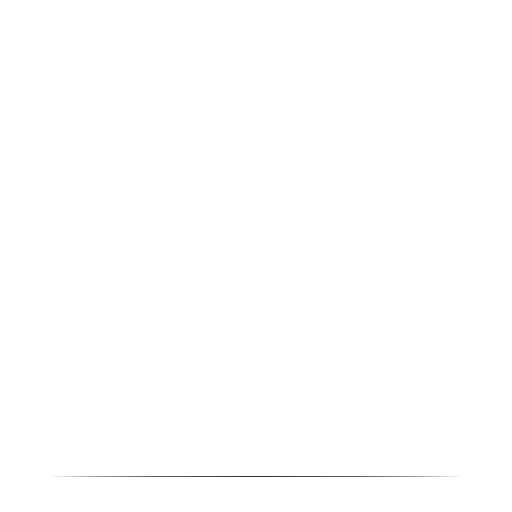
t = 0.00 s
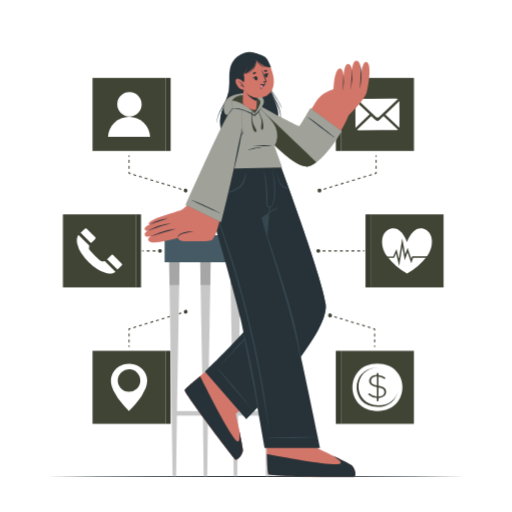
t = 4.90 s
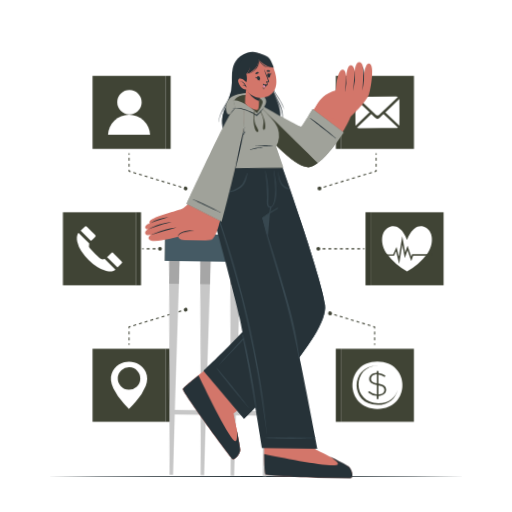
t = 5.21 s
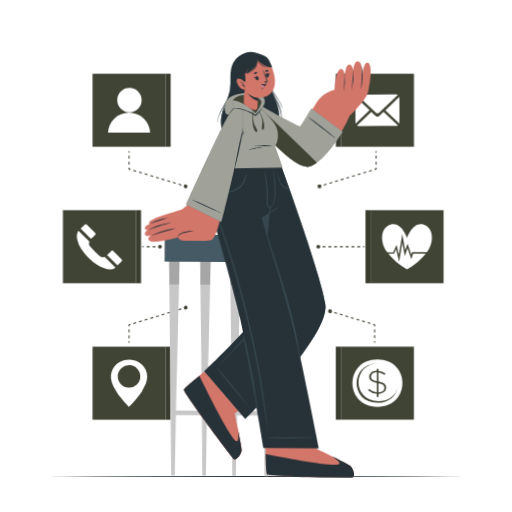
t = 5.51 s
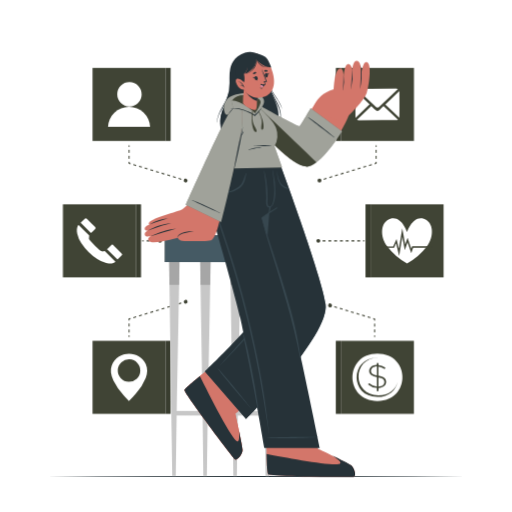
t = 6.43 s
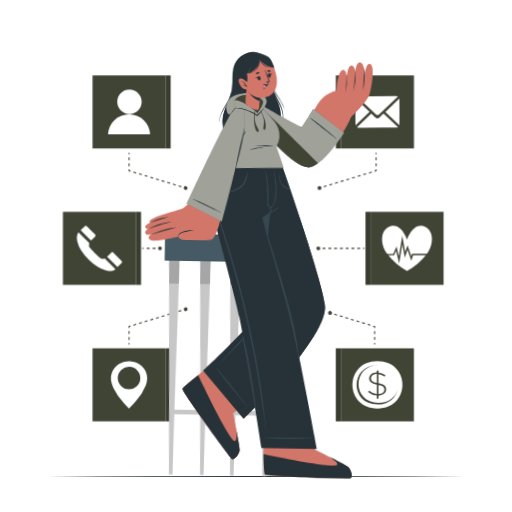
t = 8.27 s

The animated SVG that drew these frames (rendered in a browser with its animation timeline set to each time). Animation: 3 CSS @keyframes rules; one cycle of 9.80 s, repeats indefinitely.

<svg class="animated" id="freepik_stories-personal-data" xmlns="http://www.w3.org/2000/svg" viewBox="0 0 500 500" version="1.1" xmlns:xlink="http://www.w3.org/1999/xlink" xmlns:svgjs="http://svgjs.com/svgjs"><style>svg#freepik_stories-personal-data:not(.animated) .animable {opacity: 0;}svg#freepik_stories-personal-data.animated #freepik--Income--inject-45 {animation: 4.9s 1 forwards ease-in fadeIn,3s Infinite  linear floating;animation-delay: 0s,4.9s;}svg#freepik_stories-personal-data.animated #freepik--health-information--inject-45 {animation: 4.9s 1 forwards ease-in fadeIn,3s Infinite  linear floating;animation-delay: 0s,4.9s;}svg#freepik_stories-personal-data.animated #freepik--Email--inject-45 {animation: 4.9s 1 forwards ease-in fadeIn,3s Infinite  linear floating;animation-delay: 0s,4.9s;}svg#freepik_stories-personal-data.animated #freepik--Localisation--inject-45 {animation: 4.9s 1 forwards ease-in fadeIn,3s Infinite  linear floating;animation-delay: 0s,4.9s;}svg#freepik_stories-personal-data.animated #freepik--phone-number--inject-45 {animation: 4.9s 1 forwards ease-in fadeIn,3s Infinite  linear floating;animation-delay: 0s,4.9s;}svg#freepik_stories-personal-data.animated #freepik--online-identifier--inject-45 {animation: 4.9s 1 forwards ease-in fadeIn,3s Infinite  linear floating;animation-delay: 0s,4.9s;}svg#freepik_stories-personal-data.animated #freepik--Character--inject-45 {animation: 0.7s 1 forwards ease-in fadeIn,1.5s Infinite  linear wind;animation-delay: 0.2s,3.4000000000000004s;opacity: 0}            @keyframes fadeIn {                0% {                    opacity: 0;                }                100% {                    opacity: 1;                }            }                    @keyframes floating {                0% {                    opacity: 1;                    transform: translateY(0px);                }                50% {                    transform: translateY(-10px);                }                100% {                    opacity: 1;                    transform: translateY(0px);                }            }                    @keyframes wind {                0% {                    transform: rotate( 0deg );                }                25% {                    transform: rotate( 1deg );                }                75% {                    transform: rotate( -1deg );                }            }        .animator-hidden { display: none; }</style><g id="freepik--background-complete--inject-45" class="animable animator-hidden" style="transform-origin: 250.044px 288.722px;"><rect x="315.1" y="299.13" width="138.68" height="8.47" style="fill: rgb(235, 235, 235); transform-origin: 384.44px 303.365px;" id="ellmdff5wsxn" class="animable"></rect><rect x="327.46" y="307.59" width="113.94" height="23.36" style="fill: rgb(235, 235, 235); transform-origin: 384.43px 319.27px;" id="elnitghbdo79r" class="animable"></rect><polygon points="441.41 312.21 327.46 314.47 327.46 307.59 441.41 307.59 441.41 312.21" style="fill: rgb(199, 199, 199); transform-origin: 384.435px 311.03px;" id="elxu2hnaxnn9m" class="animable"></polygon><path d="M424.27,326.56H344.61V312h79.66Zm-78.66-1h77.66V313H345.61Z" style="fill: rgb(219, 219, 219); transform-origin: 384.44px 319.28px;" id="el9cyccnzvgy4" class="animable"></path><rect x="371.47" y="317.31" width="25.93" height="3.92" style="fill: rgb(219, 219, 219); transform-origin: 384.435px 319.27px;" id="elk6l8xbnk8b" class="animable"></rect><polygon points="326.54 465.29 322.77 465.29 333.75 330.95 343.37 330.95 326.54 465.29" style="fill: rgb(235, 235, 235); transform-origin: 333.07px 398.12px;" id="el4kl1ka9nlto" class="animable"></polygon><polygon points="343.37 330.96 342.24 339.94 333.02 339.94 333.75 330.96 343.37 330.96" style="fill: rgb(199, 199, 199); transform-origin: 338.195px 335.45px;" id="el2wm4gq8sijy" class="animable"></polygon><polygon points="442.33 465.29 446.1 465.29 435.13 330.95 425.5 330.95 442.33 465.29" style="fill: rgb(235, 235, 235); transform-origin: 435.8px 398.12px;" id="elr5zpjst9okk" class="animable"></polygon><polygon points="425.5 330.96 426.63 339.94 435.86 339.94 435.13 330.96 425.5 330.96" style="fill: rgb(199, 199, 199); transform-origin: 430.68px 335.45px;" id="elxzm50rans3" class="animable"></polygon><path d="M427.29,166a29,29,0,1,1,13.3-31.38A28.94,28.94,0,0,1,427.29,166Z" style="fill: rgb(235, 235, 235); transform-origin: 412.34px 141.153px;" id="el6zoghk7w27h" class="animable"></path><path d="M421.2,138a8.82,8.82,0,1,1-8.72-8.93A8.83,8.83,0,0,1,421.2,138Z" style="fill: rgb(255, 255, 255); transform-origin: 412.381px 137.889px;" id="elvigspge3i5" class="animable"></path><path d="M427.33,162.36l0,3.64a29,29,0,0,1-30.49-.38l.05-3.62a15.24,15.24,0,1,1,30.48.36Z" style="fill: rgb(255, 255, 255); transform-origin: 412.106px 158.541px;" id="elpciyquqrphf" class="animable"></path><path d="M87.44,214.33a19,19,0,1,1,8.71-20.55A18.92,18.92,0,0,1,87.44,214.33Z" style="fill: rgb(235, 235, 235); transform-origin: 77.6426px 198.054px;" id="eli1o40893duj" class="animable"></path><path d="M83.45,196a5.78,5.78,0,1,1-5.71-5.85A5.79,5.79,0,0,1,83.45,196Z" style="fill: rgb(255, 255, 255); transform-origin: 77.6704px 195.93px;" id="elzgoyc298hgb" class="animable"></path><path d="M87.47,212l0,2.38a19,19,0,0,1-20-.25l0-2.37a10,10,0,1,1,20,.24Z" style="fill: rgb(255, 255, 255); transform-origin: 77.4704px 209.49px;" id="elu8zbxfxlnd" class="animable"></path><path d="M106.36,315.68a36.06,36.06,0,0,0,.12,4.89c-.06-1.08-.07-2.17-.09-3.26C106.37,316.77,106.36,316.22,106.36,315.68Z" style="fill: rgb(235, 235, 235); transform-origin: 106.403px 318.125px;" id="elhho7vmvgunv" class="animable"></path><path d="M87.05,404.08a58.62,58.62,0,0,0,9.58-14.47l.61-.74c18.43,5.67,25.63-13.63,25.18-13.66-5.5-.43-10.35-.57-15.24,2.27a28.15,28.15,0,0,0-9.33,9.4,73.09,73.09,0,0,0,4.78-16.66l.09,0c4.31-2.45,9.1-5.73,10.9-10.59s.28-11.46-.75-16.44a.26.26,0,0,0-.49-.09h0c-7.2,7.37-13,15.34-10.32,25.82-2.72,12.88-8,23.08-15.53,33.61a117.44,117.44,0,0,1-5.66-47.19c.18-1.95.42-3.88.69-5.8a.69.69,0,0,0,.29-.09A106.11,106.11,0,0,0,97.7,337.34l.62-.37c9.26,8.91,21.31,1.29,30-4.37l0-.05a.48.48,0,0,0-.07-.9l-.08,0a.44.44,0,0,0-.15-.05c-5.69-1.8-10.92-4.36-17-2.94a25.05,25.05,0,0,0-8.56,4,85,85,0,0,0,17.76-27.14.49.49,0,0,0,.22-.06c10.68-5.44,15.25-14.56,14-26.23l.18-.28c.16-.26-.24-.49-.43-.28-6.77,7.35-16.9,13.25-13.84,24.46A155.31,155.31,0,0,1,110.22,320c3.45-9.39,3.51-18-1.07-28a.35.35,0,0,0-.42-.46.21.21,0,0,0-.17.08,0,0,0,0,1,0,0,35.38,35.38,0,0,0-7.94,20.12c-.31,5.47,2.27,9.47,6.12,13a100.45,100.45,0,0,1-24.94,23.17c3.34-21.89,12.32-42.2,20.8-62.58,0,0,.07,0,.1-.05,4.53-3.8,10.77-6.93,13.34-12.55,2.79-6.1,1.47-14,.8-20.43,0,0-.33-.14-.33-.06-4.84,4.53-10,9.57-12.75,15.71-2.36,5.32-2.19,11-2,16.66l-.06.06a.11.11,0,0,0,.06.18l0,.86q-3.69,7-6.94,14.21c.36-5.1,1-10.43-.35-15.28-1.6-6-9.67-16.64-9.72-16.64s-.12,0-.1.06h0c0,.14-.12.63-.11.67-2,12.92-6.14,27.77,9.2,33.54v0C83,327.19,76.62,354,79.58,380.05c-9.36-14.95-13.26-31.14-15-48.66a.3.3,0,0,0,.17-.18c2.37-6,4.88-12.64,4.4-19.21-.46-6.21-3.72-12.11-6.33-17.65a.35.35,0,0,0-.63,0c-3.17,7.05-6.7,13.41-6.26,21.41.36,6.48,3.89,10,8.14,14.54,0,0,0,.05,0,.08v.32L64,331a.34.34,0,0,0,.1.36,101.47,101.47,0,0,0,3.59,27.9c-2-5-3.39-9.89-7-14.13a94.73,94.73,0,0,0-13.95-12.9.27.27,0,0,0-.35.41l.11.1C47,339,47.58,346.9,51,352.46c3.68,6,10.58,7.7,17.1,8.62h.07a54.68,54.68,0,0,0,11.6,20.59,104.08,104.08,0,0,0,13.33,39.44c.26.44,1,.05.8-.42A142,142,0,0,1,87.05,404.08Zm19.39-24.91c5.21-3.5,9.65-2.81,15.18-3.12-3,3.89-4.75,7.29-8.9,9.88-4.49,2.79-9.88,2.39-15,2.3C100.4,385,102.91,381.55,106.44,379.17Zm-3.6-10.25a.36.36,0,0,0-.23-.39c-.4-5.38-.54-9.7,2.6-14.66,2.19-3.46,4.66-6.78,7.15-10,.2,4.51,1.1,9.08.31,13.53-.93,5.32-5.3,9-9.83,11.55Zm24-81.43c2.53-2.5,5.17-4.66,7.16-7.56-.81,5-.39,9.8-3.14,14.38a27.84,27.84,0,0,1-9.56,9.16C120.27,297.09,122.25,292,126.83,287.49Zm-20.35,33.08a20.7,20.7,0,0,0,.27,2.37,22.45,22.45,0,0,1-3.41-13.46c.42-5.94,3.7-10.88,5.33-16.46,0,.07,0,.15,0,.22a74.43,74.43,0,0,0-2.25,15.56c-.11,2.29-.11,4.59-.07,6.88.07-2.37.28-4.72.39-6.88a97.9,97.9,0,0,1,2-14.68c.26,4.82,1.28,9.54,1,14.41a80.9,80.9,0,0,1-2.61,14.89l-.2-.23A22,22,0,0,1,106.48,320.57Zm5.15-14.4c.36,6.19-2.24,11.85-4.28,17.55l-.12-.15A85.5,85.5,0,0,0,110,309a69.84,69.84,0,0,0-1.15-15.33l.06-.26C109.84,297.6,111.37,301.87,111.63,306.17Zm-8.88.48c1.18-4.82,3.32-8.81,5.56-13.06-2,5.66-5.2,10.79-5.32,17a21.85,21.85,0,0,0,2.78,11.25C102.28,317.32,101.13,313.33,102.75,306.65ZM111.44,330c5.45-1.27,10.16,1.1,15.3,2.3-4.27,2.83-8.62,6.19-13.69,7.11s-9.49-.61-13.89-2.93C103.13,334,106.71,331.07,111.44,330Zm-6-62.43c2.48-5.49,6.24-9.72,10.19-14.06a74.61,74.61,0,0,0-12.49,26.41C103.59,275.77,103.64,271.65,105.48,267.55Zm-2.8,16c.1-.5.18-1,.25-1.49a84.55,84.55,0,0,1,12.84-28.18A209.93,209.93,0,0,0,103,283.14Zm.47-.54a269.56,269.56,0,0,1,13.13-29.86c-1,5.46-1.33,11.24-3.39,16.41S106.79,278.83,103.15,283ZM113,270.12c2.24-5.33,2.78-11.6,3.52-17.31,0,5.77.28,13.94-2,19.2-2.18,5-7.19,8.05-11.32,11.39C106.83,279.34,110.87,275.14,113,270.12ZM85,269.25c0-.08,0-.17,0-.25,2.47,4.87,5.76,9,7.53,14.47,1.63,5,1.52,11.31,1.39,16.79a59.76,59.76,0,0,0-1.21-9.13s-.06,0-.06,0c.51,3.23.8,6.45,1,9.7-2.25-5.07-5-9.92-6.51-15.3A57.47,57.47,0,0,1,85,270c2.57,6.58,6.5,12.38,7.41,19.62h0C91.66,282.51,88.15,275.6,85,269.25Zm.31,8.27a62,62,0,0,0,1.55,8.11,78.56,78.56,0,0,0,6.8,15.78,27.48,27.48,0,0,1-8.65-13.82c-1.21-5-.74-10.24-.36-15.38C84.82,274,85.11,275.78,85.35,277.52Zm-1.82,7.06a50,50,0,0,1,.45-7,32.2,32.2,0,0,0,1.19,11.18,26.54,26.54,0,0,0,8.56,12.79c0,.11,0,.22,0,.33C87.3,297.65,83.71,292.51,83.53,284.58Zm-26.15,30c-.1-6.27,5.07-18.57,5.07-18.57.32.18,4.91,12.64,5.24,15.18.78,6.11-1.51,13-3.43,18.84C61.62,324.46,57.48,321.37,57.38,314.54Zm-6.88,34c-1.89-5-2.4-10.38-3.65-15.52,4.45,4.08,9.11,8,13.06,12.57,3.75,4.35,5,9.56,7.69,14.38C60.21,358.46,53.45,356.32,50.5,348.59Z" style="fill: rgb(235, 235, 235); transform-origin: 90.482px 336.759px;" id="el850cexs4yy4" class="animable"></path><path d="M129.34,293.1a58.53,58.53,0,0,0,4.48-12.88l.31-.44a.06.06,0,0,0-.09-.07l-.17.19a.1.1,0,0,0-.16,0,.05.05,0,0,0-.07,0l-.44.75c-5.87,6.57-10.9,14-12.28,22.77l-.47.49s0,0,0,0,.27-.29.41-.44c0,.31-.1.61-.14.92,0,0,.06.06.07,0,0-.34.1-.68.16-1l.31-.33c-.07.2-.14.41-.2.61s.12.14.16,0l.47-1.1C124.58,299.68,127.46,296.84,129.34,293.1Zm4.12-12.38A69.32,69.32,0,0,1,129.11,293a40.75,40.75,0,0,1-7.33,9.55c3.17-7.38,7.54-14.15,11.29-21.26ZM121,303.34a31.83,31.83,0,0,1,4.63-12.29c1.92-2.94,4.22-5.6,6.36-8.37-1.87,3.21-3.65,6.47-5.45,9.71-1.92,3.43-4,6.85-5.21,10.6Z" style="fill: rgb(235, 235, 235); transform-origin: 127.292px 292.058px;" id="el1gxd0yxmn2tk" class="animable"></path><path d="M127.84,332.38l-.79-.17s0,0,0,0h-.18L127,332a0,0,0,1,0,0,0l-.22.14c-4.46-1-9-1.7-13.6-1a43.79,43.79,0,0,0-14,5.11l-.7-.32s0,0,0,0l.67.32-.11,0-.33.11s0,.07,0,.07h0s0,.09,0,.07l.56-.24a24.05,24.05,0,0,0,13.52,1.95,27.6,27.6,0,0,0,7.09-2.18c2.23-1,4.89-2.07,6.76-3.72l1.18.25C127.93,332.63,128,332.41,127.84,332.38Zm-14.69-1a35.79,35.79,0,0,1,12.33.73,77.14,77.14,0,0,0-25.36,3.79C104.3,334.05,108.63,332.07,113.15,331.39ZM99.3,336.27l.06,0a86.81,86.81,0,0,1,27-4l.12,0C118.31,337.8,108.52,340.24,99.3,336.27Z" style="fill: rgb(235, 235, 235); transform-origin: 113.207px 334.659px;" id="elb98zfxmgnkv" class="animable"></path><path d="M103,368.85l0-.05,0,.14s.06.06.07,0,0-.16,0-.25c3-3.13,5.86-6.53,7.39-10.61,1.66-4.42,1.79-9.17,1.75-13.83l.22-.32c0-.05,0-.1-.07-.06l-.15.2v-.16a0,0,0,0,0,0,0c0,.08,0,.16,0,.23s-.22.29-.32.44l.36-.87s0-.07-.05,0c-.27.49-.52,1-.76,1.49-5.14,6.95-8.82,14.79-8.66,23.64l-.63.68c-.06.08,0,.19.11.11l.53-.54c0,.21,0,.41,0,.62a.1.1,0,0,0,.21,0C103,369.42,103,369.13,103,368.85Zm2.29-12.57a46.63,46.63,0,0,1,5.7-10.16c-1.29,2.77-2.36,5.62-3.44,8.49,0,0,0,0,.05,0,1.23-3.19,2.67-6.28,4-9.42l.57-.83c-.21,4.3-.36,8.72-1.69,12.84-1.43,4.39-4.28,7.81-7.31,11.15a57,57,0,0,1,3.17-10.45,0,0,0,0,0,0,0,51.28,51.28,0,0,0-3.24,10.55l-.11.13A38.16,38.16,0,0,1,105.31,356.28Z" style="fill: rgb(235, 235, 235); transform-origin: 107.278px 356.747px;" id="elopqzriugto9" class="animable"></path><path d="M121.87,376a.08.08,0,0,0,0-.13l.17-.2c0-.06,0-.14-.09-.08s-.2.22-.3.33l-.48.15a46.43,46.43,0,0,0-12.3,3.13c-3.94,1.76-7,4.57-10,7.62-.46.33-.91.67-1.36,1,0,0,0,.1,0,.07l.73-.47-.28.29h0l.45-.42a106.86,106.86,0,0,1,22.13-10.84l.6-.11a38.48,38.48,0,0,1-9.93,7.84c-4.59,2.48-9.09,3.38-14.2,4,0,0,0,.06,0,.06,9.26.29,18.5-5,24.39-11.92l.33-.06A.13.13,0,0,0,121.87,376ZM99.44,386.41c2.91-2.7,6-5.33,9.6-7a43,43,0,0,1,9.9-2.73A75.4,75.4,0,0,0,99.44,386.41Z" style="fill: rgb(235, 235, 235); transform-origin: 109.525px 381.91px;" id="eltmssluv7rg" class="animable"></path><path d="M64.52,330.4c0-.09,0-.17,0-.25a.17.17,0,0,0,.07-.21l-.1-.22c-.26-5.33-1.2-10.57-1.72-15.88-.55-5.67-.37-11.35-.37-17,.12-.52.24-1,.35-1.56a.14.14,0,0,0-.27-.07,82.16,82.16,0,0,0-2.39,9.91,34.2,34.2,0,0,0-.91,8.37c.31,5.66,2.62,11.62,5.15,16.64a.15.15,0,0,0,.1.08c0,.07,0,.15,0,.23S64.52,330.45,64.52,330.4Zm-4.93-17.83c0-5.22,1.55-10.38,2.73-15.46a118.24,118.24,0,0,0,.19,16.73c.5,5.23,1.55,10.4,1.87,15.64C62.08,324.24,59.61,318.36,59.59,312.57Z" style="fill: rgb(235, 235, 235); transform-origin: 61.8893px 312.797px;" id="eli0r7wiho577" class="animable"></path><path d="M64.69,330.56c.23-5.7,2.45-10.93,1.94-16.71a46.08,46.08,0,0,0-3.44-14.41s-.08,0-.06,0a48.23,48.23,0,0,1,3.29,15.61c.27,5.26-1.66,10.26-1.86,15.49C64.56,330.65,64.69,330.64,64.69,330.56Z" style="fill: rgb(235, 235, 235); transform-origin: 64.9163px 315.031px;" id="el95stw7hu5wq" class="animable"></path><path d="M69.37,359.74a15.18,15.18,0,0,1-1.76-.24l-.44-.31c-2.94-4.29-5.5-8.78-8.8-12.82-3.67-4.5-7.27-9.18-11.35-13.32,0,0-.08,0-.05.05,3.54,4.27,7.14,8.49,10.66,12.77,3.37,4.07,5.9,8.63,8.94,12.9a54.5,54.5,0,0,1-11.21-10.51c-3.64-4.62-6-9.79-8.41-15.11,0,0-.07,0-.06,0,.06.25.15.5.22.74-.15-.4-.32-.81-.5-1.2a.11.11,0,0,0-.2.08c1.9,5.78,2.31,12.57,6.11,17.53a25.26,25.26,0,0,0,14.81,9.5l.23.32c.08.11.27,0,.19-.11l-.11-.16.27.05.18.11c.06,0,.11,0,.12-.07.38.06.77.11,1.16.14C69.6,360.12,69.6,359.76,69.37,359.74ZM67,359.39A24.54,24.54,0,0,1,51.7,348.45c-2.26-3.8-2.68-8.25-3.88-12.42,3.43,9.32,11,17.89,19.12,23.26A.61.61,0,0,1,67,359.39Z" style="fill: rgb(235, 235, 235); transform-origin: 57.9754px 346.403px;" id="elk91qqfbguth" class="animable"></path><path d="M109.84,403.87s-.58,5.2-1.39,12.6c-1.92,17.44-5.13,47-5.13,48.82H74.39c0-1.8-3.2-31.38-5.11-48.82-.81-7.4-1.39-12.6-1.39-12.6Z" style="fill: rgb(219, 219, 219); transform-origin: 88.865px 434.58px;" id="el8bdel0r6k8j" class="animable"></path><path d="M109.84,403.87s-.58,5.2-1.39,12.6H69.28c-.81-7.4-1.39-12.6-1.39-12.6Z" style="fill: rgb(199, 199, 199); transform-origin: 88.865px 410.17px;" id="elu3p1yt6p0qf" class="animable"></path><rect x="65.25" y="401.78" width="47.23" height="9.2" style="fill: rgb(219, 219, 219); transform-origin: 88.865px 406.38px;" id="el60m7e2z23zv" class="animable"></rect></g><g id="freepik--Floor--inject-45" class="animable" style="transform-origin: 250px 465.29px;"><polygon points="46.23 465.29 97.17 465.05 148.11 464.96 250 464.79 351.89 464.96 402.83 465.05 453.77 465.29 402.83 465.54 351.89 465.62 250 465.79 148.11 465.62 97.17 465.54 46.23 465.29" style="fill: rgb(38, 50, 56); transform-origin: 250px 465.29px;" id="elqwd4jec51wi" class="animable"></polygon></g><g id="freepik--Income--inject-45" class="animable" style="transform-origin: 362.341px 360.024px;"><g id="elz3gqiyyhfp7"><rect x="332.9" y="342.59" width="71.32" height="71.32" style="fill: #404435; transform-origin: 368.56px 378.25px; transform: rotate(180deg);" class="animable" id="elfn3p48hv6ai"></rect></g><rect x="327.95" y="342.59" width="4.94" height="71.32" style="fill: #404435; transform-origin: 330.42px 378.25px;" id="elcekcdpv23kd" class="animable"></rect><g id="elhxb28kikon6"><rect x="327.95" y="342.59" width="4.94" height="71.32" style="opacity: 0.1; transform-origin: 330.42px 378.25px;" class="animable" id="elnm8gywr72n"></rect></g><path d="M368.55,355.14c-32.5,0-32.55,46.22,0,46.22S401.11,355.14,368.55,355.14Z" style="fill: rgb(255, 255, 255); transform-origin: 368.561px 378.25px;" id="elviqftut7zrk" class="animable"></path><path d="M388.32,382.58c-1.74,7.95-8.33,14.85-19.77,14.85-27,0-27-38.36,0-38.36h.53c-25.39.47-25.26,36.79.5,36.79C380.08,395.87,386.34,389.79,388.32,382.58Z" style="fill: #404435; transform-origin: 368.31px 378.25px;" id="el5if1dkfru04" class="animable"></path><path d="M368.75,364.13a.82.82,0,0,1,.84.77v1.29a12,12,0,0,1,6.26,2.25c.32.23.49.42.49.74a.86.86,0,0,1-.91.8.94.94,0,0,1-.64-.22,10.42,10.42,0,0,0-5.27-2.09v9c5.34,1,7.59,2.86,7.59,6,0,3.41-3.12,5.83-7.52,6v2.5a.85.85,0,0,1-1.69,0v-2.54a13.79,13.79,0,0,1-7.91-3.12.82.82,0,0,1-.39-.67.89.89,0,0,1,.88-.81.94.94,0,0,1,.64.23,11.87,11.87,0,0,0,6.85,2.93V378c-5.27-1.07-7.45-2.84-7.45-6.05s3.09-5.73,7.38-5.83V364.9A.82.82,0,0,1,368.75,364.13ZM368,376.36v-8.79c-3.41.07-5.66,1.93-5.66,4.25S363.44,375.36,368,376.36Zm1.55,2v8.88c3.52-.07,5.8-1.93,5.8-4.38C375.32,380.6,374.09,379.25,369.52,378.32Z" style="fill: #404435; transform-origin: 368.355px 378.029px;" id="elex8vfyy5khr" class="animable"></path><rect x="365.36" y="337.3" width="1" height="1.5" style="fill: #404435; transform-origin: 365.86px 338.05px;" id="elc7ab50ddy0l" class="animable"></rect><path d="M366.36,334.4h-1v-2.91h1Zm0-5.81h-1v-2.91h1Z" style="fill: #404435; transform-origin: 365.86px 330.04px;" id="elx1z6sj16fym" class="animable"></path><polygon points="366.36 322.78 365.36 322.78 365.36 321.65 364.28 321.32 364.57 320.36 366.36 320.91 366.36 322.78" style="fill: #404435; transform-origin: 365.32px 321.57px;" id="elgl66nqm4vel" class="animable"></polygon><path d="M361.57,320.49l-2.72-.83.29-1,2.72.82Zm-5.44-1.65-2.71-.83.29-1,2.72.83Zm-5.43-1.66-2.71-.83.29-1,2.71.82Zm-5.43-1.65-2.72-.83.3-1,2.71.83Zm-5.43-1.66-2.72-.83.29-1,2.72.83Zm-5.43-1.65-2.72-.83.29-1,2.72.83ZM329,310.56l-2.71-.82.29-1,2.72.83Z" style="fill: #404435; transform-origin: 344.075px 314.615px;" id="elhs2n6sxe61i" class="animable"></path><g id="el4tou4bpv9"><rect x="322.47" y="307.46" width="1" height="1.5" style="fill: #404435; transform-origin: 322.97px 308.21px; transform: rotate(-73.04deg);" class="animable" id="elnyqo646dbph"></rect></g><path d="M322.89,306.22a1.88,1.88,0,1,0,1.25,2.35A1.89,1.89,0,0,0,322.89,306.22Z" style="fill: #404435; transform-origin: 322.341px 308.019px;" id="elcusha3nvbdl" class="animable"></path></g><g id="freepik--health-information--inject-45" class="animable" style="transform-origin: 371.045px 245px;"><g id="el2vs3l1drbwa"><rect x="361.83" y="209.34" width="71.32" height="71.32" style="fill: #404435; transform-origin: 397.49px 245px; transform: rotate(180deg);" class="animable" id="elgnkji82mutf"></rect></g><rect x="356.89" y="209.34" width="4.94" height="71.32" style="fill: #404435; transform-origin: 359.36px 245px;" id="el6rspv5nv2rm" class="animable"></rect><g id="elz9e6olrztu"><rect x="356.89" y="209.34" width="4.94" height="71.32" style="opacity: 0.1; transform-origin: 359.36px 245px;" class="animable" id="el5grc7df49as"></rect></g><path d="M417.12,250a61.16,61.16,0,0,1-19.64,17.05A61.18,61.18,0,0,1,377.85,250c-6.92-9.15-6.58-23.47,3.31-26.57,10.94-3.43,16.32,13,16.32,13s5.46-16.57,16.33-13C423.66,226.64,424,240.86,417.12,250Z" style="fill: rgb(255, 255, 255); transform-origin: 397.47px 244.988px;" id="elfde08hegp6" class="animable"></path><polygon points="389.76 259.83 386.78 247.41 384.84 251.79 372.79 251.79 372.79 250.39 383.93 250.39 387.18 243.07 389.51 252.75 392.79 232.69 395.69 248.56 397.99 241.93 401.61 252.78 402.41 250.38 422.19 250.38 422.19 251.78 403.42 251.78 401.6 257.2 397.96 246.28 395.27 254.05 392.87 240.89 389.76 259.83" style="fill: #404435; transform-origin: 397.49px 246.26px;" id="elufyxvg0lmo8" class="animable"></polygon><rect x="354.48" y="244.5" width="1.5" height="1" style="fill: #404435; transform-origin: 355.23px 245px;" id="elhunoclt90jj" class="animable"></rect><path d="M351.66,245.5h-2.81v-1h2.81Zm-5.63,0h-2.82v-1H346Zm-5.63,0h-2.82v-1h2.82Zm-5.64,0h-2.82v-1h2.82Zm-5.63,0h-2.82v-1h2.82Zm-5.64,0h-2.81v-1h2.81Zm-5.63,0H315v-1h2.82Z" style="fill: #404435; transform-origin: 333.33px 245px;" id="ell4gj80zvom" class="animable"></path><rect x="310.73" y="244.5" width="1.5" height="1" style="fill: #404435; transform-origin: 311.48px 245px;" id="el0esmt5gkhf07" class="animable"></rect><circle cx="310.82" cy="245" r="1.88" style="fill: #404435; transform-origin: 310.82px 245px;" id="elyuahwsqj5q" class="animable"></circle></g><g id="freepik--Email--inject-45" class="animable" style="transform-origin: 357.16px 132.01px;"><g id="elr80c5cr0mol"><rect x="332.9" y="76.09" width="71.32" height="71.32" style="fill: #404435; transform-origin: 368.56px 111.75px; transform: rotate(180deg);" class="animable" id="elqhni5zujzas"></rect></g><rect x="327.95" y="76.09" width="4.94" height="71.32" style="fill: #404435; transform-origin: 330.42px 111.75px;" id="elofgxqo9ly3j" class="animable"></rect><g id="elxgpu9ab7ewe"><rect x="327.95" y="76.09" width="4.94" height="71.32" style="opacity: 0.1; transform-origin: 330.42px 111.75px;" class="animable" id="elqom5sfqi92"></rect></g><g id="freepik--TEfYE6--inject-45" class="animable" style="transform-origin: 368.553px 111.759px;"><path d="M388.56,96.77l-1.07,1-16.94,16.13a2.54,2.54,0,0,1-3.89,0L349.28,97.52l-.68-.67a2.64,2.64,0,0,1,1.51-.4l11.76,0,24.54-.1A3.57,3.57,0,0,1,388.56,96.77Z" style="fill: rgb(255, 255, 255); transform-origin: 368.58px 105.566px;" id="el880il6480fd" class="animable"></path><path d="M388.51,126.77a8.18,8.18,0,0,1-1.45.26c-4.69,0-9.38,0-14.07.07l-22.61.09a3.35,3.35,0,0,1-1.83-.46l14-13.37,2.71,2.55,1.15,1.08a3,3,0,0,0,4.32,0c1.24-1.17,2.47-2.36,3.76-3.6l14,13.21Z" style="fill: rgb(255, 255, 255); transform-origin: 368.53px 120.276px;" id="el6sfm2rhgtlu" class="animable"></path><path d="M360.87,111.74c-4.55,4.43-9.17,8.73-13.67,13.18a3.42,3.42,0,0,1-.1-.66q-.06-12.39-.1-24.78a5.59,5.59,0,0,1,.09-.78Z" style="fill: rgb(255, 255, 255); transform-origin: 353.935px 111.81px;" id="elvkk3x8lv8" class="animable"></path><path d="M390,124.78q-2.55-2.44-5.13-4.88l-8.32-7.85-.33-.26c4.58-4.46,9.21-8.77,13.68-13.19C390.09,99.08,390.2,124.12,390,124.78Z" style="fill: rgb(255, 255, 255); transform-origin: 383.163px 111.69px;" id="eltu093z42p9" class="animable"></path></g><rect x="366.74" y="151.69" width="1" height="1.5" style="fill: #404435; transform-origin: 367.24px 152.44px;" id="elym1g4h5cwc" class="animable"></rect><path d="M367.74,164.81h-1v-2.9h1Zm0-5.81h-1v-2.91h1Z" style="fill: #404435; transform-origin: 367.24px 160.45px;" id="el6oiidkjxbh" class="animable"></path><polygon points="365.95 170.13 365.66 169.17 366.74 168.84 366.74 167.72 367.74 167.72 367.74 169.59 365.95 170.13" style="fill: #404435; transform-origin: 366.7px 168.925px;" id="elgjo9nc102pe" class="animable"></polygon><path d="M316.23,185.27l-.29-1,2.76-.84.3,1Zm5.53-1.68-.29-1,2.76-.85.29,1Zm5.52-1.68-.29-1,2.76-.84.29,1Zm5.53-1.68-.3-1,2.77-.84.29,1Zm5.52-1.69-.29-.95,2.76-.84.29.95Zm5.52-1.68-.29-1,2.77-.84.29,1Zm5.53-1.68-.29-1,2.76-.84.29,1Zm5.52-1.68-.29-1,2.76-.84.29,1Zm5.53-1.69-.29-.95,2.76-.84.29.95Z" style="fill: #404435; transform-origin: 339.565px 177.645px;" id="elj39b5psuzc" class="animable"></path><g id="elnsg3kbklqkp"><rect x="311.86" y="185.36" width="1.5" height="1" style="fill: #404435; transform-origin: 312.61px 185.86px; transform: rotate(-16.91deg);" class="animable" id="elhq7zluhsgkp"></rect></g><circle cx="311.98" cy="186.05" r="1.88" style="fill: #404435; transform-origin: 311.98px 186.05px;" id="elokto9tow9r" class="animable"></circle></g><g id="freepik--Localisation--inject-45" class="animable" style="transform-origin: 136.769px 358.235px;"><rect x="90.37" y="342.59" width="71.32" height="71.32" style="fill: #404435; transform-origin: 126.03px 378.25px;" id="elgmlzw8skbvi" class="animable"></rect><g id="elmombrsj9hbc"><rect x="161.68" y="342.59" width="4.94" height="71.32" style="fill: #404435; transform-origin: 164.15px 378.25px; transform: rotate(180deg);" class="animable" id="elbzzccvg1dfm"></rect></g><g id="elpimq2dfpxwd"><rect x="161.68" y="342.59" width="4.94" height="71.32" style="opacity: 0.1; transform-origin: 164.15px 378.25px; transform: rotate(180deg);" class="animable" id="elsydkuow1azj"></rect></g><g id="freepik--uGJA8C--inject-45" class="animable" style="transform-origin: 126.021px 378.252px;"><path d="M142.33,365.27c-3.48-7.68-12.36-11.72-20.9-9.59-7.25,1.8-13.9,8.46-13.07,17.89a23.52,23.52,0,0,0,2.37,7.8,60.06,60.06,0,0,0,10.13,14.68c1.62,1.82,3.34,3.55,5,5.34.25-.22.42-.34.55-.48,2.19-2.35,4.45-4.62,6.54-7.06a51.1,51.1,0,0,0,9.37-15C144.08,374.29,144.37,369.77,142.33,365.27ZM137,371.84a11,11,0,1,1-10.36-11.16A11,11,0,0,1,137,371.84Z" style="fill: rgb(255, 255, 255); transform-origin: 126.021px 378.252px;" id="elzulj354w7c" class="animable"></path></g><rect x="125.53" y="337.3" width="1" height="1.5" style="fill: #404435; transform-origin: 126.03px 338.05px;" id="elbuer4bksx5e" class="animable"></rect><path d="M126.53,334.4h-1v-2.91h1Zm0-5.81h-1v-2.91h1Z" style="fill: #404435; transform-origin: 126.03px 330.04px;" id="elq696c0ny15n" class="animable"></path><polygon points="126.53 322.78 125.53 322.78 125.53 320.91 127.31 320.36 127.61 321.32 126.53 321.65 126.53 322.78" style="fill: #404435; transform-origin: 126.57px 321.57px;" id="elpab23ffu8v" class="animable"></polygon><path d="M130.37,320.48l-.29-1,2.76-.84.29,1Zm5.52-1.69-.29-1,2.76-.84.29.95Zm5.53-1.68-.3-1,2.77-.84.29,1Zm5.52-1.68-.29-1,2.76-.84.29,1Zm5.52-1.68-.29-1,2.77-.84.29,1Zm5.53-1.69-.29-.95,2.76-.84.29,1Zm5.52-1.68-.29-1,2.76-.84.29,1ZM169,308.7l-.29-1,2.76-.84.29,1Zm5.52-1.68-.29-1,2.76-.84.29.95Z" style="fill: #404435; transform-origin: 153.68px 312.83px;" id="elpjb9bz6o4n" class="animable"></path><g id="elyp7m71xgqeo"><rect x="179.91" y="304.14" width="1.5" height="1" style="fill: #404435; transform-origin: 180.66px 304.64px; transform: rotate(-16.91deg);" class="animable" id="ela9pqzjbzl6w"></rect></g><path d="M181.83,306.24a1.88,1.88,0,1,0-2.34-1.25A1.86,1.86,0,0,0,181.83,306.24Z" style="fill: #404435; transform-origin: 181.288px 304.442px;" id="el03gfi71ve40g" class="animable"></path></g><g id="freepik--phone-number--inject-45" class="animable" style="transform-origin: 109.755px 245px;"><rect x="61.43" y="209.34" width="71.32" height="71.32" style="fill: #404435; transform-origin: 97.09px 245px;" id="el2zxaj8esv1d" class="animable"></rect><g id="eltvyo47hlls"><rect x="132.74" y="209.34" width="4.94" height="71.32" style="fill: #404435; transform-origin: 135.21px 245px; transform: rotate(180deg);" class="animable" id="els1azzem4no"></rect></g><g id="elzcfmzyzgsq"><rect x="132.74" y="209.34" width="4.94" height="71.32" style="opacity: 0.1; transform-origin: 135.21px 245px; transform: rotate(180deg);" class="animable" id="el1jv1rcufsgj"></rect></g><g id="freepik--IaQ7Yo--inject-45" class="animable" style="transform-origin: 97.101px 245px;"><path d="M112.66,265.36a5.73,5.73,0,0,1-2.77,1.38c-.46.11-.92.18-1.38.27H106.1c-.8-.13-1.6-.23-2.4-.4a24.52,24.52,0,0,1-8.76-3.86A56.71,56.71,0,0,1,79.29,247a24.06,24.06,0,0,1-3.8-8.65c-.17-.82-.28-1.65-.41-2.48v-2.32a18.26,18.26,0,0,1,.53-2.24,15.54,15.54,0,0,1,1-2c.19.17.29.24.38.32q4.95,5,9.91,9.9a.56.56,0,0,1,.16.64A4.84,4.84,0,0,0,88.13,245a97,97,0,0,0,9,9,4.85,4.85,0,0,0,4.8,1,.49.49,0,0,1,.57.1l10,10.07Z" style="fill: rgb(255, 255, 255); transform-origin: 93.87px 248.16px;" id="el030xuyyveqy1" class="animable"></path><path d="M118.46,259.58q-1.74,1.76-3.49,3.49l-.25.23-10.15-10.14c.23-.22.51-.46.77-.71,1-1,2-2,3-3a1.61,1.61,0,0,1,2.58,0q3.8,3.78,7.57,7.57A1.59,1.59,0,0,1,118.46,259.58Z" style="fill: rgb(255, 255, 255); transform-origin: 111.846px 256.052px;" id="elbvlx6oa7j9g" class="animable"></path><path d="M92.7,233.66c-1.29,1.26-2.61,2.49-3.91,3.72l-10-10a1.92,1.92,0,0,1,.2-.23q1.77-1.78,3.55-3.56a1.58,1.58,0,0,1,2.48,0c2.55,2.55,5.11,5.1,7.65,7.65A1.56,1.56,0,0,1,92.7,233.66Z" style="fill: rgb(255, 255, 255); transform-origin: 86.0253px 230.185px;" id="elhw0kertvb3n" class="animable"></path></g><rect x="138.83" y="244.5" width="1.5" height="1" style="fill: #404435; transform-origin: 139.58px 245px;" id="el87s6rn3siwf" class="animable"></rect><path d="M151.9,245.5H149v-1h2.89Zm-5.78,0h-2.9v-1h2.9Z" style="fill: #404435; transform-origin: 147.56px 245px;" id="el617iscy7n3" class="animable"></path><rect x="154.8" y="244.5" width="1.5" height="1" style="fill: #404435; transform-origin: 155.55px 245px;" id="ellah330ppcz" class="animable"></rect><path d="M156.2,246.88a1.88,1.88,0,1,0-1.88-1.88A1.88,1.88,0,0,0,156.2,246.88Z" style="fill: #404435; transform-origin: 156.2px 245px;" id="elf5z419i03zt" class="animable"></path></g><g id="freepik--online-identifier--inject-45" class="animable" style="transform-origin: 136.769px 132.011px;"><rect x="90.37" y="76.09" width="71.32" height="71.32" style="fill: #404435; transform-origin: 126.03px 111.75px;" id="elxic45fxlyl" class="animable"></rect><g id="elumavxsmt76r"><rect x="161.68" y="76.09" width="4.94" height="71.32" style="fill: #404435; transform-origin: 164.15px 111.75px; transform: rotate(180deg);" class="animable" id="elv5njyuddcvk"></rect></g><g id="elr99iqfsdwda"><rect x="161.68" y="76.09" width="4.94" height="71.32" style="opacity: 0.1; transform-origin: 164.15px 111.75px; transform: rotate(180deg);" class="animable" id="eld9sxxctpu7k"></rect></g><path d="M138.33,102a11.92,11.92,0,1,1-11.78-12.06A11.92,11.92,0,0,1,138.33,102Z" style="fill: rgb(255, 255, 255); transform-origin: 126.411px 101.859px;" id="elnxfcb67olb" class="animable"></path><path d="M146.58,133.59H105.47a20.58,20.58,0,0,1,41.11,0Z" style="fill: rgb(255, 255, 255); transform-origin: 126.025px 123.807px;" id="el74qkr1pu3l" class="animable"></path><rect x="125.53" y="151.69" width="1" height="1.5" style="fill: #404435; transform-origin: 126.03px 152.44px;" id="ele6ab3hx356g" class="animable"></rect><path d="M126.53,164.81h-1v-2.9h1Zm0-5.81h-1v-2.91h1Z" style="fill: #404435; transform-origin: 126.03px 160.45px;" id="elu9024ix8enp" class="animable"></path><polygon points="127.31 170.13 125.53 169.59 125.53 167.72 126.53 167.72 126.53 168.84 127.61 169.17 127.31 170.13" style="fill: #404435; transform-origin: 126.57px 168.925px;" id="el5tj2zw1e903" class="animable"></polygon><path d="M177,185.27l-2.76-.84.29-1,2.76.84Zm-5.52-1.68-2.76-.84.29-1,2.76.85ZM166,181.91l-2.76-.84.29-1,2.76.84Zm-5.52-1.68-2.76-.84.29-1,2.76.84Zm-5.52-1.69-2.77-.84.29-.95,2.77.84Zm-5.53-1.68-2.76-.84.29-1,2.76.84Zm-5.52-1.68-2.77-.84.3-1,2.76.84Zm-5.53-1.68-2.76-.84.29-1,2.76.84Zm-5.52-1.69-2.76-.84.29-.95,2.76.84Z" style="fill: #404435; transform-origin: 153.695px 177.645px;" id="elgh3lnrexc3" class="animable"></path><g id="elze75v3s80ts"><rect x="180.16" y="185.11" width="1" height="1.5" style="fill: #404435; transform-origin: 180.66px 185.86px; transform: rotate(-73.06deg);" class="animable" id="ele9plopj0i6"></rect></g><path d="M180.74,187.85a1.88,1.88,0,1,0-1.25-2.35A1.88,1.88,0,0,0,180.74,187.85Z" style="fill: #404435; transform-origin: 181.287px 186.051px;" id="el82m9y6h60z" class="animable"></path></g><g id="freepik--Character--inject-45" class="animable" style="transform-origin: 251.052px 258.248px;"><rect x="200.59" y="401.41" width="60.78" height="4.46" style="fill: rgb(199, 199, 199); transform-origin: 230.98px 403.64px;" id="elybbc4yi6gn" class="animable"></rect><polygon points="205.66 254.04 205.34 278.26 203.29 392.2 203.22 397.32 202.32 464.73 198.88 464.73 197.97 397.32 197.91 392.2 195.85 278.26 195.53 254.04 205.66 254.04" style="fill: rgb(199, 199, 199); transform-origin: 200.595px 359.385px;" id="elm0q27lkylxj" class="animable"></polygon><polygon points="195.53 254.04 205.66 254.04 205.34 278.26 195.85 278.26 195.53 254.04" style="fill: rgb(166, 166, 166); transform-origin: 200.595px 266.15px;" id="elfb7ebdsierh" class="animable"></polygon><polygon points="266.44 254.04 266.11 278.26 263.09 464.73 259.65 464.73 258.75 397.32 258.68 392.2 256.62 278.26 256.3 254.04 266.44 254.04" style="fill: rgb(199, 199, 199); transform-origin: 261.37px 359.385px;" id="elw326008rk7e" class="animable"></polygon><polygon points="266.44 254.04 266.11 278.26 256.62 278.26 256.3 254.04 266.44 254.04" style="fill: rgb(166, 166, 166); transform-origin: 261.37px 266.15px;" id="elikrdctao27h" class="animable"></polygon><rect x="170.24" y="401.41" width="59.66" height="4.46" style="fill: rgb(199, 199, 199); transform-origin: 200.07px 403.64px;" id="elyhk1qh3u6dq" class="animable"></rect><polygon points="175.31 254.04 174.98 278.26 172.93 392.2 172.86 397.32 171.96 464.73 168.52 464.73 165.5 278.26 165.17 254.04 175.31 254.04" style="fill: rgb(199, 199, 199); transform-origin: 170.24px 359.385px;" id="eldqxr9zwt4p9" class="animable"></polygon><polygon points="165.17 254.04 175.31 254.04 174.98 278.26 165.5 278.26 165.17 254.04" style="fill: rgb(166, 166, 166); transform-origin: 170.24px 266.15px;" id="elokhqqf2v4aj" class="animable"></polygon><polygon points="234.97 254.04 234.65 278.26 232.59 392.2 232.53 397.32 231.62 464.73 228.19 464.73 227.28 397.32 227.22 392.2 225.16 278.26 224.84 254.04 234.97 254.04" style="fill: rgb(199, 199, 199); transform-origin: 229.905px 359.385px;" id="eltd6kqlamicm" class="animable"></polygon><polygon points="224.84 254.04 234.97 254.04 234.65 278.26 225.16 278.26 224.84 254.04" style="fill: rgb(166, 166, 166); transform-origin: 229.905px 266.15px;" id="el4ykpp945n5l" class="animable"></polygon><rect x="161.14" y="229.79" width="110.56" height="26.24" style="fill: #404435; transform-origin: 216.42px 242.91px;" id="elcw3k48st7e" class="animable"></rect><rect x="161.14" y="229.79" width="110.56" height="26.24" style="fill: rgb(55, 71, 79); transform-origin: 216.42px 242.91px;" id="elf5u4ohs2z8g" class="animable"></rect><rect x="161.14" y="229.79" width="87.47" height="26.24" style="fill: rgb(69, 90, 100); transform-origin: 204.875px 242.91px;" id="elaxljfk02en" class="animable"></rect><path d="M239.31,331.85l-39.67,32.06c-7.62,6.09-14.18,11.56-17.31,14.71a.08.08,0,0,0-.05.05c-1.19,1.18-1.87,2-1.91,2.44,0,0,0,.06,0,.08.28,3.5,47.15,65.76,49.51,67.38s7.18-5,7.28-8.86S230,404,230,404l39.32-32.4Z" style="fill: rgb(211, 118, 106); transform-origin: 224.845px 390.335px;" id="elxlqw2tdee2s" class="animable"></path><path d="M233.64,420.6c1.8,8.38,3.56,17.18,3.52,19.11-.11,3.86-4.92,10.5-7.28,8.86s-49.24-63.88-49.51-67.37c0,0,0-.05,0-.09,0-.41.72-1.26,1.91-2.44,0,0,0,0,0-.05,2.54-2.56,7.36-6.64,13.15-11.35,1.34-1.1,2.74-2.21,4.17-3.37,0,0,39.67-32.06,39.67-32.06l30,39.72L230,404s1.85,8.09,3.67,16.62Z" style="fill: rgb(211, 118, 106); transform-origin: 224.82px 390.333px;" id="elc7q0y3szb2" class="animable"></path><path d="M237.16,439.71c-.11,3.86-4.92,10.5-7.28,8.86s-49.24-63.88-49.51-67.37c0,0,0-.05,0-.09,0-.41.72-1.26,1.91-2.44,0,0,0,0,0-.05,2.54-2.56,7.36-6.64,13.15-11.35,8.6,17.39,32.19,64.12,36.95,63.8,1.69-.12,1.64-5.46,1.22-10.47C235.44,429,237.2,437.78,237.16,439.71Z" style="fill: rgb(38, 50, 56); transform-origin: 208.765px 408.048px;" id="els719ldj7l4b" class="animable"></path><path d="M260.75,293.67c-2.81,13.87-60.36,69.22-60.36,69.22l40.12,46.31S322.22,327.64,318,297c-3.7-26.65-43.61-133.85-43.61-133.85h-46S263.51,280,260.75,293.67Z" style="fill: rgb(55, 71, 79); transform-origin: 259.274px 286.175px;" id="els4z7kds2fj9" class="animable"></path><path d="M260.75,293.67c-2.81,13.87-60.36,69.22-60.36,69.22l40.12,46.31S322.22,327.64,318,297c-3.7-26.65-43.61-133.85-43.61-133.85h-46S263.51,280,260.75,293.67Z" style="fill: rgb(38, 50, 56); transform-origin: 259.274px 286.175px;" id="elq3edow4nqkq" class="animable"></path><path d="M245.08,398.19c-5.33-6.64-3.71-4.81-9.11-11.39-2.65-3.21-20.05-24.34-23-26.91a.09.09,0,0,0-.14.11c2,3.4,19.78,24.22,22.48,27.39,5.53,6.47,4,4.55,9.62,11C245,398.47,245.18,398.31,245.08,398.19Z" style="fill: rgb(55, 71, 79); transform-origin: 228.964px 379.138px;" id="el5n52en2csmo" class="animable"></path><path d="M266.47,286.91c-.66-3.46-1.41-6.91-2.14-10.36q-2.25-10.56-4.76-21.07-5-20.83-10.81-41.43c-3.93-13.78-8.08-27.54-12.85-41.05-.59-1.66-1.2-3.33-1.81-5a.1.1,0,0,0-.2.06c4.13,13.53,8.4,27,12.28,40.64s7.44,27.19,10.81,40.87c1.69,6.87,3.27,13.77,4.81,20.68q1.13,5.08,2.21,10.19A71.15,71.15,0,0,1,265.94,291a16,16,0,0,1-2.7,9.46c-1.73,2.83-3.76,5.48-5.72,8.15-3.94,5.33-41.41,47.09-42.62,48.23-.09.09,0,.22.15.13,5-4.51,36.82-38.93,40.86-44.26,2-2.63,3.94-5.3,5.86-8a32,32,0,0,0,4.57-8.06C267.4,293.43,267.08,290.14,266.47,286.91Z" style="fill: rgb(55, 71, 79); transform-origin: 240.949px 262.463px;" id="eljsc0v0lcho" class="animable"></path><path d="M266.37,163.13,258,272.84c-8-37.55-29.71-109.71-29.71-109.71Z" style="fill: rgb(55, 71, 79); transform-origin: 247.33px 217.985px;" id="eld9ike6xd696" class="animable"></path><path d="M250.56,389s9.94,48.39,9.94,48.43c.13,9.75.42,18.29,1,22.69,0,0,0,.05,0,.08.21,1.66.45,2.72.76,3l.05.06c2.93,1.92,80.85,3.13,83.59,2.26s.46-8.73-2.53-11.19-32.63-16.26-32.63-16.26l-10.42-48.37Z" style="fill: rgb(211, 118, 106); transform-origin: 298.845px 427.403px;" id="eljyilyp6snv" class="animable"></path><path d="M345.9,465.52c-2.73.88-80.66-.32-83.58-2.25,0,0,0,0-.07-.07-.3-.27-.55-1.33-.76-3,0,0,0,0,0-.06-.43-3.52-.72-9.66-.88-16.95,19.8,3.86,69.5,13.05,72.08,9.13,1-1.51-3.89-5-8.37-7.8,8.24,4,17.46,8.51,19.06,9.82C346.36,456.8,348.64,464.67,345.9,465.52Z" style="fill: rgb(38, 50, 56); transform-origin: 303.87px 454.502px;" id="elss73a07rfad" class="animable"></path><path d="M273.83,163.14a188.63,188.63,0,0,0-3.95,23c-1,9.64-2.17,18.16-3.45,19.22-1.46,1.2-8.73,5.87-11.18,7.37,0,0,22.68,68.77,28.54,91.7,8.48,33.23,28.81,132.94,28.81,132.94H258.44S242,342.41,234.77,310.77c-6.17-27.13-28.69-103.52-28.69-103.52-8.6-21.16,5.3-44.11,5.3-44.11S273.84,163.1,273.83,163.14Z" style="fill: rgb(38, 50, 56); transform-origin: 257.936px 300.246px;" id="eln55j0ut4q0d" class="animable"></path><path d="M310.65,426.8c-8.52-.05-6.07-.15-14.59-.1-4.16,0-31.53.21-35.41.91-.09,0-.09.16,0,.17,3.9.59,31.26-.07,35.43-.18,8.51-.21,6.06-.24,14.57-.55A.13.13,0,0,0,310.65,426.8Z" style="fill: rgb(55, 71, 79); transform-origin: 285.663px 427.354px;" id="ellbenqnvigxk" class="animable"></path><path d="M270.26,202.62a103,103,0,0,0-14.94,10c-.18.14,0,.44.2.31,5.07-3.17,10.25-6.26,15.14-9.71A.36.36,0,0,0,270.26,202.62Z" style="fill: rgb(55, 71, 79); transform-origin: 263.033px 207.761px;" id="elx5vxia6z6tm" class="animable"></path><path d="M266.15,166.07c0-.18-.38-.17-.34,0a169.69,169.69,0,0,1,1.88,17.4c.18,2.83.33,18.63-4.69,18.25-.84-.06-1.38-.8-1.7-2a19.56,19.56,0,0,1-.09-4.84c0-3.31,0-6.62-.27-9.93a90,90,0,0,0-3-18.24.16.16,0,0,0-.31.06A169.85,169.85,0,0,1,260,192.26c0,4.11-1.07,10.47,3.23,10.43s5.57-10.59,5.66-13.44A86.81,86.81,0,0,0,266.15,166.07Z" style="fill: rgb(55, 71, 79); transform-origin: 263.266px 184.314px;" id="elf5th221m4pf" class="animable"></path><path d="M263.19,202.15a25.54,25.54,0,0,0-.59,3.37,7.22,7.22,0,0,0-.05,2.7.19.19,0,0,0,.35,0,9.4,9.4,0,0,0,.73-2.74c.21-1,.45-2.09.63-3.14A.55.55,0,0,0,263.19,202.15Z" style="fill: rgb(55, 71, 79); transform-origin: 263.353px 205.057px;" id="el6a42un3j7u9" class="animable"></path><path d="M252.14,397c-.14-1.26-.31-2.51-.49-3.76-.34-2.4-.74-4.79-1.11-7.18-.74-4.82-1.57-9.62-2.42-14.41-1.7-9.57-3.66-19.1-5.73-28.59-1.17-5.37-2.53-10.67-4-16-.1-.37-.62-.19-.56.17.87,4.85,1.71,9.7,2.7,14.53s2,9.63,2.94,14.45c1.89,9.53,3.65,19.08,5.54,28.61.53,2.69,1,5.39,1.54,8.08.26,1.35.53,2.69.82,4s.7,2.64.92,4c0,.13.21.07.19,0C252.31,399.56,252.29,398.25,252.14,397Z" style="fill: rgb(55, 71, 79); transform-origin: 245.153px 363.916px;" id="ela2f0k0oj29" class="animable"></path><path d="M289.49,325c-1.81-9-4.24-17.85-6.68-26.68-4.92-17.78-10.72-35.29-16.5-52.8q-2.49-7.56-5-15.13c-.83-2.52-4.91-16.12-5.42-17.42a.11.11,0,0,0-.21.07c1.17,4.63,2.78,11.39,4.13,16s2.79,9,4.2,13.55c2.77,8.86,5.58,17.71,8.27,26.61,5.31,17.57,10.58,35.14,14.89,53,1.21,5,2.41,10,3.51,15s2,10.07,3.09,15.09c0,.14.26.1.25,0C293.11,343.06,291.3,334,289.49,325Z" style="fill: rgb(55, 71, 79); transform-origin: 274.848px 282.638px;" id="el63f7sbjezud" class="animable"></path><path d="M256,373.24c-2.89-16.73-6.36-33.37-10.2-49.91s-8.15-33.14-12.89-49.53-10-32.63-15.61-48.72c-2.67-7.63-5.39-15.28-7.14-23.18s-3.25-20.55,4.9-36.83c.07-.13-.38-.2-.45-.07-10.72,18.47-5.87,37.77-1.06,52.38,2.64,8,5.45,15.94,8,24q4,12.33,7.68,24.78c4.85,16.44,9.35,33,13.39,49.64s7.63,33.42,10.79,50.27,5.84,33.89,8.55,50.88c.35,2.21.63,4.43.91,6.65,0,.12.21.12.2,0C261.12,406.72,258.92,390,256,373.24Z" style="fill: rgb(55, 71, 79); transform-origin: 235.622px 294.31px;" id="eltph51711guj" class="animable"></path><path d="M220.57,187.74c1.09-.42,2.3-.51,3.43-.83a26.94,26.94,0,0,0,3.48-1.19,26.59,26.59,0,0,0,6-3.54,13.92,13.92,0,0,0,3.94-5.62c.5-1.16,2.67-7.29,2.69-7.33s.36-.09.35.06c-.06.82-1.3,6.06-1.72,7.38a13.57,13.57,0,0,1-4,6.47,21.18,21.18,0,0,1-6.71,3.77,22.26,22.26,0,0,1-3.85,1,10.43,10.43,0,0,1-3.69.19C220.35,188.06,220.41,187.79,220.57,187.74Z" style="fill: rgb(55, 71, 79); transform-origin: 230.436px 178.686px;" id="eldkec83blght" class="animable"></path><path d="M281.41,183.73a12.9,12.9,0,0,0-1.84-.63,11.76,11.76,0,0,1-1.9-1,15.38,15.38,0,0,1-3.4-3,15.81,15.81,0,0,1-2.48-5c-.35-1-1.29-6.69-1.3-6.73s-.19-.07-.17.07a46.48,46.48,0,0,0,.8,6.81,17,17,0,0,0,2.55,5.81,11.79,11.79,0,0,0,3.78,3.22,7.82,7.82,0,0,0,2.07.78,3,3,0,0,0,1.93,0C281.55,184,281.5,183.77,281.41,183.73Z" style="fill: rgb(55, 71, 79); transform-origin: 275.912px 175.778px;" id="elxbl3jkudwie" class="animable"></path><path d="M264.47,89.91c1.83,4.66,4.43,8.89,5.88,13.72a31.44,31.44,0,0,1,1.22,13.76c-2.59,16.9-24.6,27-40.06,21.79-7.39-2.51-13.82-8.51-15.79-16.2-2.4-9.43,2.63-18.49,5.69-27.1a44.15,44.15,0,0,0,2.48-15c0-4.48-.27-9,.63-13.45.65-3.14,2.8-12.3,14.41-16,8.33-2.63,16.76,1.92,20.64,9.84C264.09,70.49,260.86,80.66,264.47,89.91Z" style="fill: rgb(38, 50, 56); transform-origin: 243.47px 95.6186px;" id="el6671iqi38dd" class="animable"></path><path d="M224.78,91.28c-3.6,7.71-8.33,15.59-9.71,24.1-1.15,7.05.75,14.68,6.89,18.88,0,0,.11,0,.06-.08-6.45-5-7.25-13.63-5.44-21.06,1.85-7.61,6.31-14.23,8.56-21.68A.2.2,0,0,0,224.78,91.28Z" style="fill: rgb(38, 50, 56); transform-origin: 219.949px 112.726px;" id="elevwuw8gghb" class="animable"></path><path d="M223.15,90.84c-2.72,10.11-11.05,18.07-11.58,28.83,0,.13.19.16.2,0,.7-10.74,10-18.37,11.58-28.83A.1.1,0,1,0,223.15,90.84Z" style="fill: rgb(38, 50, 56); transform-origin: 217.46px 105.26px;" id="el2fb535jorpl" class="animable"></path><path d="M265.05,89.74a35.05,35.05,0,0,1-3.16-11.89c0-.21-.37-.23-.38,0-1,14.84,16,26,11.5,41.32,0,.11.13.18.17.07,2.17-6.33.48-12.67-2.36-18.51C269,97,266.81,93.49,265.05,89.74Z" style="fill: rgb(38, 50, 56); transform-origin: 267.817px 98.4901px;" id="elo9hzl2hhjr8" class="animable"></path><path d="M261.61,75.65c0-.29-.45-.2-.43.07a33.19,33.19,0,0,0,5.22,15.6c1.48,2.32,3.29,4.39,4.72,6.73,1.57,2.57,2.78,5.32,4.09,8a.06.06,0,0,0,.11,0c-1.71-5.11-4.39-9.18-7.46-13.53A36.57,36.57,0,0,1,261.61,75.65Z" style="fill: rgb(38, 50, 56); transform-origin: 268.25px 90.7784px;" id="els5e4zvvukmp" class="animable"></path><path d="M247.26,117c16.51,21.06,36.51,43.39,50.92,44.45,13.72,1,38.88-37.31,42.18-49.1,1.13-4.07-29-15.27-32-11.89-5.63,6.39-14.5,24.81-16.63,24.77s-22.45-12.39-40.6-22.58C240.1,96.45,235.83,102.4,247.26,117Z" style="fill: rgb(211, 118, 106); transform-origin: 290.447px 130.651px;" id="elhtelzc1qt5" class="animable"></path><path d="M333.88,119.22s9.11-9,14.79-15.23c3.17-3.45,8.08-9.85,9.25-13.46,1.74-5.38,5.61-29-.1-30.1-5.18-1-5.92,19.78-5.92,19.78s2.6-20.86-3.84-20.87-4.16,23.53-4.16,23.53,2.19-21.49-4.46-20.45c-5,.78-4.15,22.23-4.15,22.23s1.75-18.49-3.45-17.91c-5.74.65-6.19,20.49-6.19,20.49A30.84,30.84,0,0,0,305,106.45C304.45,107.82,333.88,119.22,333.88,119.22Z" style="fill: rgb(211, 118, 106); transform-origin: 332.908px 89.28px;" id="elcrcam7oflw" class="animable"></path><path d="M351.56,86.5c3.09-15.22-.06-23.63,0-23.39.91,5.68.42,14.51.24,17s-.13,3.94-.31,6.4C351.46,86.56,351.55,86.55,351.56,86.5Z" style="fill: rgb(38, 50, 56); transform-origin: 352.202px 74.8239px;" id="ela83qr3vn2tn" class="animable"></path><path d="M342.55,87a52.74,52.74,0,0,0,1.26-18.67c0-.24-.13-.16-.14.08-.14,3.14-.91,15.47-1.19,18.59C342.47,87.06,342.54,87.06,342.55,87Z" style="fill: rgb(38, 50, 56); transform-origin: 343.307px 77.615px;" id="ely8ri54hze7" class="animable"></path><path d="M334.82,88a38.94,38.94,0,0,0,.55-14.48c0-.24-.16-.12-.17.13-.09,4.81-.13,8.6-.54,14.33C334.65,88.05,334.81,88.09,334.82,88Z" style="fill: rgb(38, 50, 56); transform-origin: 335.231px 80.7209px;" id="elkp5one29mvs" class="animable"></path><path d="M303.14,105.61l30.67,22.53S312.26,163.52,299,162.67s-43.71-30.9-55.44-51.37c-8.12-14.16.75-13.28,11-7.48s36.72,20,37.68,19.53S303.14,105.61,303.14,105.61Z" style="fill: #404435; transform-origin: 287.1px 131.275px;" id="elvst4wheumic" class="animable"></path><g id="elqyd566kts6"><g style="opacity: 0.5; transform-origin: 287.1px 131.275px;" class="animable" id="el6um0ad4wuwm"><path d="M303.14,105.61l30.67,22.53S312.26,163.52,299,162.67s-43.71-30.9-55.44-51.37c-8.12-14.16.75-13.28,11-7.48s36.72,20,37.68,19.53S303.14,105.61,303.14,105.61Z" style="fill: rgb(255, 255, 255); transform-origin: 287.1px 131.275px;" id="el45t412fitd7" class="animable"></path></g></g><path d="M308.94,158.49c-3.52,2.7-7,4.37-10,4.18-13.32-.85-43.71-30.9-55.44-51.37-6.48-11.3-2.14-13,5.07-10.31C266.39,117.64,293.56,143.22,308.94,158.49Z" style="fill: #404435; transform-origin: 274.635px 131.279px;" id="el4itip7he11s" class="animable"></path><path d="M326.31,134.19c-4.4-3.07-22-16.31-25.59-19.42-.25-.22-.17-.43.12-.24,13.43,8.89,21.42,16.25,25.59,19.48C326.53,134.1,326.42,134.27,326.31,134.19Z" style="fill: rgb(38, 50, 56); transform-origin: 313.52px 124.333px;" id="elfv2u80modvk" class="animable"></path><path d="M205.63,165.07l69.69-1.59-7.45-20.61a21.59,21.59,0,0,0,1.45-18.18c-2.19-5.89-10.83-14.23-16.13-19.54-12.93-12.94-22.47-5.69-25.37-1.79C216.74,118.24,205.63,165.07,205.63,165.07Z" style="fill: #404435; transform-origin: 240.475px 131.427px;" id="elsodmkt9pjj" class="animable"></path><g id="elqea6genlnfp"><path d="M205.63,165.07l69.69-1.59-7.45-20.61a21.59,21.59,0,0,0,1.45-18.18c-2.19-5.89-10.83-14.23-16.13-19.54-12.93-12.94-22.47-5.69-25.37-1.79C216.74,118.24,205.63,165.07,205.63,165.07Z" style="fill: rgb(255, 255, 255); opacity: 0.5; transform-origin: 240.475px 131.427px;" class="animable" id="el7zjtt0yrvf6"></path></g><path d="M247.74,142.42a59.24,59.24,0,0,1,8.83-.55c1.47,0,2.93.14,4.39.28.73.07,1.46.11,2.19.15a9.74,9.74,0,0,0,2.29-.08c.06,0,.08.08,0,.1a15.34,15.34,0,0,1-2.12.44,13.46,13.46,0,0,1-2.1.08c-1.49,0-3-.12-4.47-.16-3-.08-6-.16-9,0C247.62,142.67,247.6,142.43,247.74,142.42Z" style="fill: rgb(38, 50, 56); transform-origin: 256.568px 142.358px;" id="eluiafxlw032" class="animable"></path><path d="M241.23,146.58a63.15,63.15,0,0,1,7-2c1.2-.26,2.4-.45,3.61-.6.57-.08,1.15-.14,1.73-.2s1.29,0,1.92-.11c.07,0,.09.1,0,.1-.59.09-1.18.28-1.77.4l-1.79.36c-1.19.24-2.38.49-3.57.72-2.39.46-4.77.95-7.14,1.49C241.14,146.8,241.11,146.62,241.23,146.58Z" style="fill: rgb(38, 50, 56); transform-origin: 248.35px 145.211px;" id="el2zwif0strhr" class="animable"></path><path d="M224.58,109.74c-15.68,27.06-37.08,83-41.31,91.89-2.88,6,28.64,21.91,30,17.53,1.71-5.61,21.53-71.79,23-104.06C236.87,100.15,229.6,101.09,224.58,109.74Z" style="fill: rgb(211, 118, 106); transform-origin: 209.695px 161.702px;" id="ellb9clg422n7" class="animable"></path><path d="M214.1,216.13c-.73,5.47-4.45,16.48-7.21,18.15s-17.27,1.32-24.58,1.32-8.75-2-8.63-4.55,15.46-3,15.46-3-20.49,5.88-25.64,6.83-17,4-18.75-.32c-.77-1.92,2.48-3.87,2.48-3.87s-5,1.45-5.77-1c-.91-2.82,3-4.37,3-4.37s-3.11.62-3.18-1.67c-.16-5.14,19.33-7.66,19.33-7.66s-14.92,7.26-15.4,3.07c-.67-5.8,29.91-12.16,33.09-14.69a58.4,58.4,0,0,0,6.48-6.29Z" style="fill: rgb(211, 118, 106); transform-origin: 177.69px 217.447px;" id="elr8g376xp07l" class="animable"></path><path d="M173.79,232.32a2.25,2.25,0,0,1,.69-1.95,6.56,6.56,0,0,1,1.79-1.16,24.15,24.15,0,0,1,4.19-1.36c2.88-.73,5.83-1.25,8.77-2a35.76,35.76,0,0,0-9,1,16.89,16.89,0,0,0-4.31,1.65,5.85,5.85,0,0,0-1.79,1.54A2.34,2.34,0,0,0,173.79,232.32Z" style="fill: rgb(38, 50, 56); transform-origin: 181.432px 229.083px;" id="elp31nl3tj3re" class="animable"></path><path d="M147.23,230.69c2.11-.52,4.19-1.11,6.26-1.71s4.14-1.24,6.2-1.86l6.17-1.93c2.06-.65,4.12-1.29,6.2-1.91a49.45,49.45,0,0,0-6.41,1.15c-2.11.48-4.19,1.08-6.26,1.71s-4.12,1.33-6.15,2.09S149.2,229.77,147.23,230.69Z" style="fill: rgb(38, 50, 56); transform-origin: 159.645px 226.985px;" id="elc4s4hgeckv4" class="animable"></path><path d="M167.11,218.17a40.57,40.57,0,0,0-5.91.81,55.24,55.24,0,0,0-5.79,1.49,53.71,53.71,0,0,0-5.59,2.09,42.29,42.29,0,0,0-5.31,2.74c1.89-.65,3.72-1.38,5.6-2s3.73-1.27,5.61-1.85,3.77-1.15,5.66-1.7S165.19,218.69,167.11,218.17Z" style="fill: rgb(38, 50, 56); transform-origin: 155.81px 221.735px;" id="elasa1w22l4s5" class="animable"></path><path d="M164.09,213.27a36.9,36.9,0,0,0-9.4,2,36.47,36.47,0,0,0-8.66,4.19c3-1.08,6-2.21,9-3.22S161,214.26,164.09,213.27Z" style="fill: rgb(38, 50, 56); transform-origin: 155.06px 216.365px;" id="el6qvuo88wrbx" class="animable"></path><path d="M181.42,200.21,216,217.1s18.05-71.62,20.28-96.72-7.42-19.33-14.08-7.54C213.06,129,181.42,200.21,181.42,200.21Z" style="fill: #404435; transform-origin: 209.014px 159.934px;" id="el38214utfqkq" class="animable"></path><g id="elc539smfcfj"><path d="M181.42,200.21,216,217.1s18.05-71.62,20.28-96.72-7.42-19.33-14.08-7.54C213.06,129,181.42,200.21,181.42,200.21Z" style="fill: rgb(255, 255, 255); opacity: 0.5; transform-origin: 209.014px 159.934px;" class="animable" id="eljcmfdi2aju"></path></g><path d="M215.15,208.32c-4.71-1.91-23.68-10.42-27.65-12.54-.27-.15-.25-.36.06-.24,14.23,5.38,23.14,10.49,27.66,12.59C215.33,208.19,215.27,208.37,215.15,208.32Z" style="fill: rgb(38, 50, 56); transform-origin: 201.295px 201.917px;" id="elsiswtcqa61r" class="animable"></path><path d="M228,167.61c.51-3.7,1.15-7.37,1.82-11s1.38-7.33,2.13-11,1.54-7.3,2.4-10.93l1.29-5.44c.48-1.81.91-3.62,1.42-5.42-.24,1.86-.56,3.69-.85,5.54l-1,5.51c-.65,3.67-1.39,7.32-2.13,11s-1.54,7.29-2.4,10.92S229,164,228,167.61Z" style="fill: rgb(38, 50, 56); transform-origin: 232.53px 145.715px;" id="elo9rtnmgpr3p" class="animable"></path><path d="M235.13,133.31a13.11,13.11,0,0,1,1.11-2.74,12.87,12.87,0,0,1,1.63-2.47,13.73,13.73,0,0,1-1.1,2.75A13.17,13.17,0,0,1,235.13,133.31Z" style="fill: rgb(38, 50, 56); transform-origin: 236.5px 130.705px;" id="elj3gwo4fhnye" class="animable"></path><path d="M248.53,112.89s-14.31-8.35-21-7.12l-4.93,5.89s-1.78.9-2.53-.2c-1.86-2.71-3.2-9.75,2.2-15.25,5-5,16.52-5.88,24.43-5,7.6.84,12.27,4.55,10.73,9.65S248.53,112.89,248.53,112.89Z" style="fill: #404435; transform-origin: 238.08px 101.9px;" id="el7yh5rlfcaw6" class="animable"></path><g id="eln1dkjnu4qod"><path d="M248.53,112.89s-14.31-8.35-21-7.12l-4.93,5.89s-1.78.9-2.53-.2c-1.86-2.71-3.2-9.75,2.2-15.25,5-5,16.52-5.88,24.43-5,7.6.84,12.27,4.55,10.73,9.65S248.53,112.89,248.53,112.89Z" style="fill: rgb(255, 255, 255); opacity: 0.5; transform-origin: 238.08px 101.9px;" class="animable" id="el75duj1v20n8"></path></g><path d="M248.93,110.54s5-7,5.37-10.69-7.28-6-12.07-6.66c-7.41-1-12.18.17-15.6,4.56S248.93,110.54,248.93,110.54Z" style="fill: #404435; transform-origin: 240.315px 101.698px;" id="elc8mcfdwmgn" class="animable"></path><path d="M248.93,110.54S236.08,98,225.53,98.12l2,7.65s8.65-1.13,21,7.12Z" style="fill: #404435; transform-origin: 237.23px 105.505px;" id="el8yoi8aq8mig" class="animable"></path><g id="eljat9ejcp19j"><path d="M248.93,110.54S236.08,98,225.53,98.12l2,7.65s8.65-1.13,21,7.12Z" style="fill: rgb(255, 255, 255); opacity: 0.5; transform-origin: 237.23px 105.505px;" class="animable" id="el3ek5vky5zgd"></path></g><path d="M224.78,106.33a13.23,13.23,0,0,1,5.67-.08c7.35.62,15.46,5.39,15.46,5.39l2.37,1.61.26.18.24-.18c3.2-2.4,6-7.31,6.57-8.27a46.66,46.66,0,0,1-7.06,7.55h.5l-2.38-1.67c-.81-.53-9.52-4.57-15.89-5.15a14.13,14.13,0,0,0-1.45-.1c-.49,0-1,0-1.46.06A8.58,8.58,0,0,0,224.78,106.33Z" style="fill: rgb(38, 50, 56); transform-origin: 240.065px 109.205px;" id="eljfps1it815i" class="animable"></path><path d="M222.62,111.66a27.93,27.93,0,0,0,2.65-2.79,29.09,29.09,0,0,0,2.28-3.1,32.56,32.56,0,0,0-4.93,5.89Z" style="fill: rgb(38, 50, 56); transform-origin: 225.085px 108.715px;" id="el8qz5uwcsc47" class="animable"></path><path d="M246,108.85a57.59,57.59,0,0,0-.33,10c.11,2.32,1.55,10.56,4.11,10.09s-2-5.55-3-9.88-.07-7.61-.09-10.24Z" style="fill: #404435; transform-origin: 248.068px 118.89px;" id="elvaa1lhymcyo" class="animable"></path><path d="M252.34,108.25a52.72,52.72,0,0,1,3.68,8.31c.7,2,2.29,9.47,0,10s-.21-5.38-.81-9.4-2.54-6.47-3.42-8.71Z" style="fill: #404435; transform-origin: 254.501px 117.422px;" id="el5xxagh7h6m7" class="animable"></path><path d="M237.09,100.79c.29,1.22,6.52,6.77,12.13,6.48,1.82-.09,1.41-7.69,1.41-7.69l.16-.74,2.27-10.35-12.18-7.74-1.76-1s-.43,2.87-.94,6.46c0,.16-.05.33-.07.51s-.07.39-.09.58c-.08.53-.16,1.08-.23,1.63s-.11.81-.16,1.25-.09.86-.15,1.3A67.63,67.63,0,0,0,237.09,100.79Z" style="fill: rgb(211, 118, 106); transform-origin: 245.063px 93.5155px;" id="elykgsh1ijw6f" class="animable"></path><path d="M238.18,86.18a21.27,21.27,0,0,0,12.61,12.66l2.27-10.35-12.18-7.74-1.76-1S238.69,82.59,238.18,86.18Z" style="fill: rgb(38, 50, 56); transform-origin: 245.62px 89.295px;" id="elcw4rje8kf4q" class="animable"></path><path d="M266,70.71c5.07,17.9-5.08,23-8.94,24-3.5,1-15.55,3.91-22.45-13.36s-.17-25.29,7.72-28S261,52.82,266,70.71Z" style="fill: rgb(211, 118, 106); transform-origin: 249.565px 73.9598px;" id="elzqoqnefcpb" class="animable"></path><path d="M260.46,70c-.43,0-.84,0-1.28,0a2.05,2.05,0,0,1-1.31-.26.64.64,0,0,1-.16-.79,1.63,1.63,0,0,1,1.5-.7,2.43,2.43,0,0,1,1.66.52A.71.71,0,0,1,260.46,70Z" style="fill: rgb(38, 50, 56); transform-origin: 259.369px 69.1307px;" id="elay5xqrp2pyd" class="animable"></path><path d="M247.69,72.48a12.42,12.42,0,0,0,1.18-.52,2.08,2.08,0,0,0,1.1-.75.66.66,0,0,0-.17-.79,1.64,1.64,0,0,0-1.66,0,2.39,2.39,0,0,0-1.31,1.15A.71.71,0,0,0,247.69,72.48Z" style="fill: rgb(38, 50, 56); transform-origin: 248.414px 71.3497px;" id="elq2vn6ztq7pl" class="animable"></path><path d="M251.11,75.42s-.08.08-.07.13c.33,1.23.5,2.68-.52,3.35,0,0,0,.08,0,.07C251.86,78.46,251.61,76.53,251.11,75.42Z" style="fill: rgb(38, 50, 56); transform-origin: 251.016px 77.1954px;" id="elj3xso3z2k8k" class="animable"></path><path d="M249.71,74.39c-2,.31-1.25,4.33.62,4S251.4,74.13,249.71,74.39Z" style="fill: rgb(38, 50, 56); transform-origin: 249.965px 76.3934px;" id="elte31tibb4xh" class="animable"></path><path d="M249,74.75c-.31.3-.57.77-1,.89s-.93-.21-1.33-.55c0,0-.06,0-.06.06.14.77.59,1.5,1.44,1.46s1.18-.83,1.22-1.64C249.25,74.82,249.08,74.64,249,74.75Z" style="fill: rgb(38, 50, 56); transform-origin: 247.94px 75.6638px;" id="elk5noa8mtpy9" class="animable"></path><path d="M258.41,73.06s.11,0,.12.1c.19,1.25.62,2.65,1.82,2.86,0,0,0,.07,0,.07C259,76.15,258.39,74.28,258.41,73.06Z" style="fill: rgb(38, 50, 56); transform-origin: 259.38px 74.5757px;" id="el44a7sws6vd6" class="animable"></path><path d="M259.29,71.56c2-.52,2.87,3.46,1,4S257.63,72,259.29,71.56Z" style="fill: rgb(38, 50, 56); transform-origin: 259.854px 73.5611px;" id="elhzdvhjviem" class="animable"></path><path d="M260.18,71.63c.36.14.76.46,1.14.4s.67-.58.85-1c0,0,.06,0,.07,0a1.55,1.55,0,0,1-.57,1.92c-.64.28-1.28-.26-1.63-1C260,71.82,260,71.58,260.18,71.63Z" style="fill: rgb(38, 50, 56); transform-origin: 261.195px 72.0276px;" id="el8a9ruzogd44" class="animable"></path><path d="M254,85.5c.34.25.7.61,1.16.58a3.34,3.34,0,0,0,1.3-.51s.09,0,.07.05a1.73,1.73,0,0,1-1.49.92,1.36,1.36,0,0,1-1.15-1C253.89,85.5,254,85.46,254,85.5Z" style="fill: rgb(38, 50, 56); transform-origin: 255.211px 86.0117px;" id="elebt5ll5hkf4" class="animable"></path><path d="M258.3,80s.63,1.8.81,2.68c0,.08-.18.16-.48.24h0a4.25,4.25,0,0,1-4.35-.73c-.08-.07,0-.18.1-.15a6.39,6.39,0,0,0,4,.31c0-.25-1.19-3-1.06-3.08a7.71,7.71,0,0,1,2.08,0c-1.22-3.79-3-7.35-4.18-11.14,0-.14.15-.22.21-.1a64,64,0,0,1,5,11.8C260.61,80.32,258.68,80,258.3,80Z" style="fill: rgb(38, 50, 56); transform-origin: 257.345px 75.5968px;" id="el6rcw0d5jca3" class="animable"></path><path d="M258.48,82.56a5.16,5.16,0,0,1-1.57,2.07,2.27,2.27,0,0,1-1.34.45c-1,0-1.31-.89-1.34-1.7a5.55,5.55,0,0,1,.13-1.3A6.6,6.6,0,0,0,258.48,82.56Z" style="fill: rgb(38, 50, 56); transform-origin: 256.355px 83.58px;" id="elgbfsyfsy1s5" class="animable"></path><path d="M256.91,84.63a2.27,2.27,0,0,1-1.34.45c-1,0-1.31-.89-1.34-1.7A2.4,2.4,0,0,1,256.91,84.63Z" style="fill: rgb(255, 154, 187); transform-origin: 255.57px 84.1991px;" id="elf3noeoawt0r" class="animable"></path><path d="M236.32,82.13c3.79-1.06,1.65-9.8,1.65-9.8s2-1.44,3.5-6.5c0,0-.77,4.24-2.88,6.46-.35.38,12.34-4.4,10.92-14.71,0,0,5.27,7.78,15.12,8.33.31,0-3.25-8.74-5.73-10.34a19.83,19.83,0,0,0-4.58-2.23,19.35,19.35,0,0,0-14.62.09C232,56.72,229,66.52,229.3,70.14,229.91,77.24,234.52,82.63,236.32,82.13Z" style="fill: rgb(38, 50, 56); transform-origin: 246.964px 67.0564px;" id="elb1q1fe2dy84" class="animable"></path><path d="M239.06,72.4c7-2.2,11.49-8.24,10.15-15.66a.17.17,0,0,1,.32-.08c2.92,7.11-3.62,14.63-10.5,15.88C238.87,72.57,238.9,72.45,239.06,72.4Z" style="fill: rgb(38, 50, 56); transform-origin: 244.584px 64.5574px;" id="elbr6kgxj1l3i" class="animable"></path><path d="M249.32,57.3a0,0,0,0,1,.07,0c2.82,3.25,6.42,9.38,11.66,7.71a.11.11,0,1,1,.08.21C256.25,67.24,250.93,61.39,249.32,57.3Z" style="fill: rgb(38, 50, 56); transform-origin: 255.262px 61.466px;" id="elvr8oi76r46" class="animable"></path><path d="M238,80.29s-5.08-4.94-7.4-3,2.27,9.61,5.53,10.15A3.14,3.14,0,0,0,239.92,85Z" style="fill: rgb(211, 118, 106); transform-origin: 234.945px 82.1801px;" id="elxpili6jr22" class="animable"></path><path d="M231.94,79.44c-.05,0,0,.08,0,.08,2.3.46,3.8,2.22,5,4.12a1.73,1.73,0,0,0-2.64,0s0,.13.08.1a2,2,0,0,1,2.22.26,10,10,0,0,1,1.33,1.5c.13.17.46,0,.34-.2l0,0C237.75,82.55,234.91,79.15,231.94,79.44Z" style="fill: rgb(38, 50, 56); transform-origin: 235.107px 82.4962px;" id="elea29wkzvkz6" class="animable"></path></g><defs>     <filter id="active" height="200%">         <feMorphology in="SourceAlpha" result="DILATED" operator="dilate" radius="2"></feMorphology>                <feFlood flood-color="#32DFEC" flood-opacity="1" result="PINK"></feFlood>        <feComposite in="PINK" in2="DILATED" operator="in" result="OUTLINE"></feComposite>        <feMerge>            <feMergeNode in="OUTLINE"></feMergeNode>            <feMergeNode in="SourceGraphic"></feMergeNode>        </feMerge>    </filter>    <filter id="hover" height="200%">        <feMorphology in="SourceAlpha" result="DILATED" operator="dilate" radius="2"></feMorphology>                <feFlood flood-color="#ff0000" flood-opacity="0.5" result="PINK"></feFlood>        <feComposite in="PINK" in2="DILATED" operator="in" result="OUTLINE"></feComposite>        <feMerge>            <feMergeNode in="OUTLINE"></feMergeNode>            <feMergeNode in="SourceGraphic"></feMergeNode>        </feMerge>            <feColorMatrix type="matrix" values="0   0   0   0   0                0   1   0   0   0                0   0   0   0   0                0   0   0   1   0 "></feColorMatrix>    </filter></defs></svg>